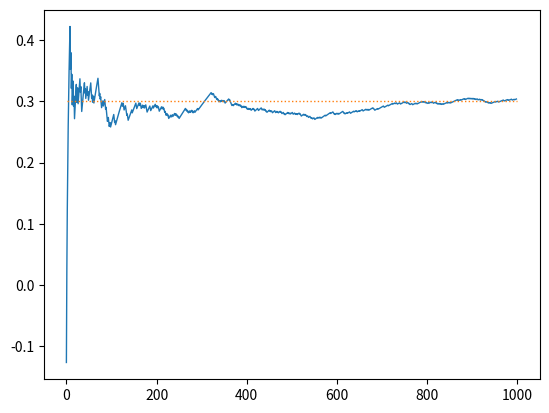

Recreate this plot in Python.
import numpy as np
import matplotlib.pyplot as plt


class Experiment:
    def __init__(self):
        pass

    def generate(self, x):
        """
        set F(X) = X
        :param x:
        :return:
        """
        z = np.random.rand(1)[0]
        if z <= x:
            return 1
        else:
            return 0


if __name__ == '__main__':
    x = np.random.rand(1)[0]
    alpha = 0.3
    experiment = Experiment()
    expectation_log = []
    for i in range(1, 1000):
        y = experiment.generate(x)
        x = x + 1/i * (alpha - y)
        expectation_log.append(x)
    # print('current expectation: ' + str(expectation_log[-1]))
    plt.plot(expectation_log, linewidth=1)
    plt.plot([1, 1000], [alpha, alpha], linestyle=":", linewidth=1)
    plt.show()